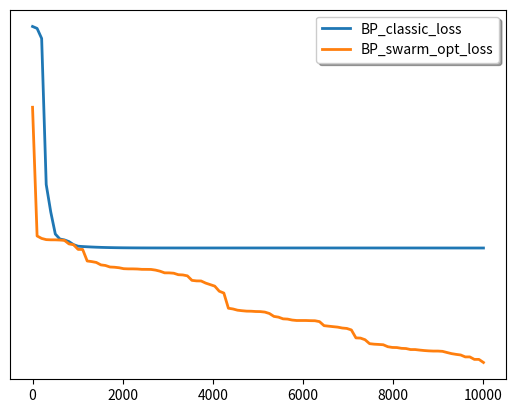

Python code for this plot:
import matplotlib.pyplot as plt
import numpy as np

BP_classic_loss = [

1.4499215261441762
,1.4114441223037018,
1.227647949177019
,0.16162728202911017
,0.11019370570043648
,0.0811714760996649
,0.07577116265728524
,0.07482027849535737
,0.07308405388317729
,0.07007479763047539
,0.06855364389272353
,0.06825855835314347
,0.06801746945273751
,0.06780377324467723
,0.06762245440054611
,0.06747247389104691
,0.0673505355036334
,0.06725264589329384
,
0.06717478059117422
,0.06711323539812793
,
0.06706479336868822
,
0.06702676977056887
,
0.06699698371218192
,
0.06697369424003663
,
0.066955525959093
,
0.06694139800876461
,
0.066930462448517
,
0.0669220536009512
,
0.0669156476937323
,
0.06691083128961696
,
0.06690727683667383
,
0.06690472381952137
,
0.06690296424310874
,
0.06690183143786402
,
0.0669011914009776
,
0.06690093607297666
,
0.06690097809338362
,
0.06690124669019153
,0.06690168444192283
,0.06690224471427823
,0.0669028896208578
,0.06690358839307839
,0.06690431607122097
,
0.06690505244876897
,
0.06690578121751903
,
0.06690648927259997
,
0.06690716614544433
,
0.06690780353959772
,
0.06690839494953327
,
0.06690893534673398
,
0.06690942092049966
,
0.06690984886343647
,
0.06691021719355497
,
0.06691052460645987
,
0.06691077035234921
,
0.06691095413352749
,
0.06691107601892556
,
0.06691113637275552
,
0.06691113579494021
,
0.06691107507137242
,
0.06691095513239574
,
0.06691077701817458
,
0.06691054184984532
,
0.06691025080552644
,
0.06690990510041632
,
0.06690950597033428
,
0.06690905465816398
,
0.06690855240274432
,
0.06690800042982585
,
0.06690739994476959
,
0.06690675212671612
,
0.06690605812399471
,
0.06690531905057716
,
0.06690453598341123
,
0.06690370996049327
,
0.0669028419795612
,
0.06690193299730611
,
0.06690098392901725
,

0.06689999564858637
,

0.06689896898881
,
0.06689790474193606
,0.06689680366041041
,0.06689566645778484
,0.06689449380975407
,0.06689328635529433
,0.06689204469788027
,0.0668907694067603
,0.06688946101827419
, 0.06688812003719866
,0.06688674693810902
, 0.06688534216674799
,0.06688390614139256
,0.06688243925421304
,0.06688094187261827
, 0.06687941434058293
,0.06687785697995322
,0.06687627009172809
,0.06687465395731415
,0.06687300883975217
,0.06687133498491434
]
BP_swarm_opt_loss =[0.4722186446440827
, 0.07903831839051284
, 0.07637803421514819
,0.07512533332936096
,0.07491246989037476
,0.07489434544001596
, 0.07469817039964873
,0.07433683518631817
,0.07078423776498191
, 0.06997054862044755
, 0.06559278356991925
, 0.06555283990379347
, 0.05583892393374067
, 0.05537244882681262
, 0.05471449896674071
, 0.0528977387387604
, 0.05245962139120214
, 0.05136922336712236
,0.05119948933769468
, 0.05083898124143196
, 0.050176118758684995
, 0.050049920460305666
, 0.05004263973875064
, 0.049956277989605176
, 0.04972009925708349
, 0.049705715106306766
, 0.049661460093706374
, 0.04920550313925742
, 0.04844602877590692
, 0.04736170523583172
, 0.04734498136896486
, 0.04711784455366455
, 0.046160454107662535
, 0.04600540680574678
, 0.04542446840955808
, 0.04266433430051209
,0.042357886075756815
,0.042311152956748865
,0.0410885741117333
,0.04023052334401724
, 0.03938496483465484
, 0.036689037503366
,0.035767979226360054
,0.028978972799577847
,0.02867893281493009
, 0.028195693861148962
,0.027990280589407005
, 0.027827588037409187
,0.027795289025849292
, 0.027683846552149217
, 0.027652919479181762
,0.02746441752165051
, 0.026929637468107177
, 0.02586174559384499
, 0.025599781073373535
, 0.025005634496606765
,0.024915371720298354
,0.02458888941395199
,0.024435267020482057
, 0.024435267020482057
, 0.024434500876198667
,0.024379872954633654
,0.024352474135267824
, 0.02405817177529357
, 0.022747817416111798
,0.02258629181828621
,
0.022429492749392564
,0.022284820345747473
,0.022013687661089812
,0.02188350496646885
,0.02143189396918267
,0.019194237619879574
,0.01913930697410419
,0.018709264706537033
, 0.017713764775557087
, 0.017586431230587493
,0.01752401264897169
, 0.017448263346435747
,0.016978296352707777
, 0.016808655723125315
,0.016779973797196028
, 0.01660209528868517
, 0.0165536054286525
,0.0163231681482732
, 0.0163231681482732
,0.016201292582272018
, 0.016100321615456853
, 0.01602752494347312
,0.01598436131234167
,0.01598436131234167
,0.015924025502139023
, 0.01566431872693317
, 0.015424009548931495
,0.01526363963731091
, 0.01513783372713377
,0.014737031260489811
,0.014737031260489811
,0.014240144213968626
,0.014237991521767752
,0.01364049752234808]



epochs = np.linspace(0, 10000, 100)
fig, ax = plt.subplots()

(line1, ) = ax.plot(epochs, np.log(np.array(BP_classic_loss)), lw=2, label='BP_classic_loss')
(line2, ) = ax.plot(epochs, np.log(np.array(BP_swarm_opt_loss)), lw=2, label='BP_swarm_opt_loss')

leg = ax.legend(fancybox=True, shadow=True)

lines = [line1, line2]
map_legend_to_ax = {}
line1.axes.get_yaxis().set_visible(False)
pickradius = 5


leg.set_draggable(True)

plt.show()
